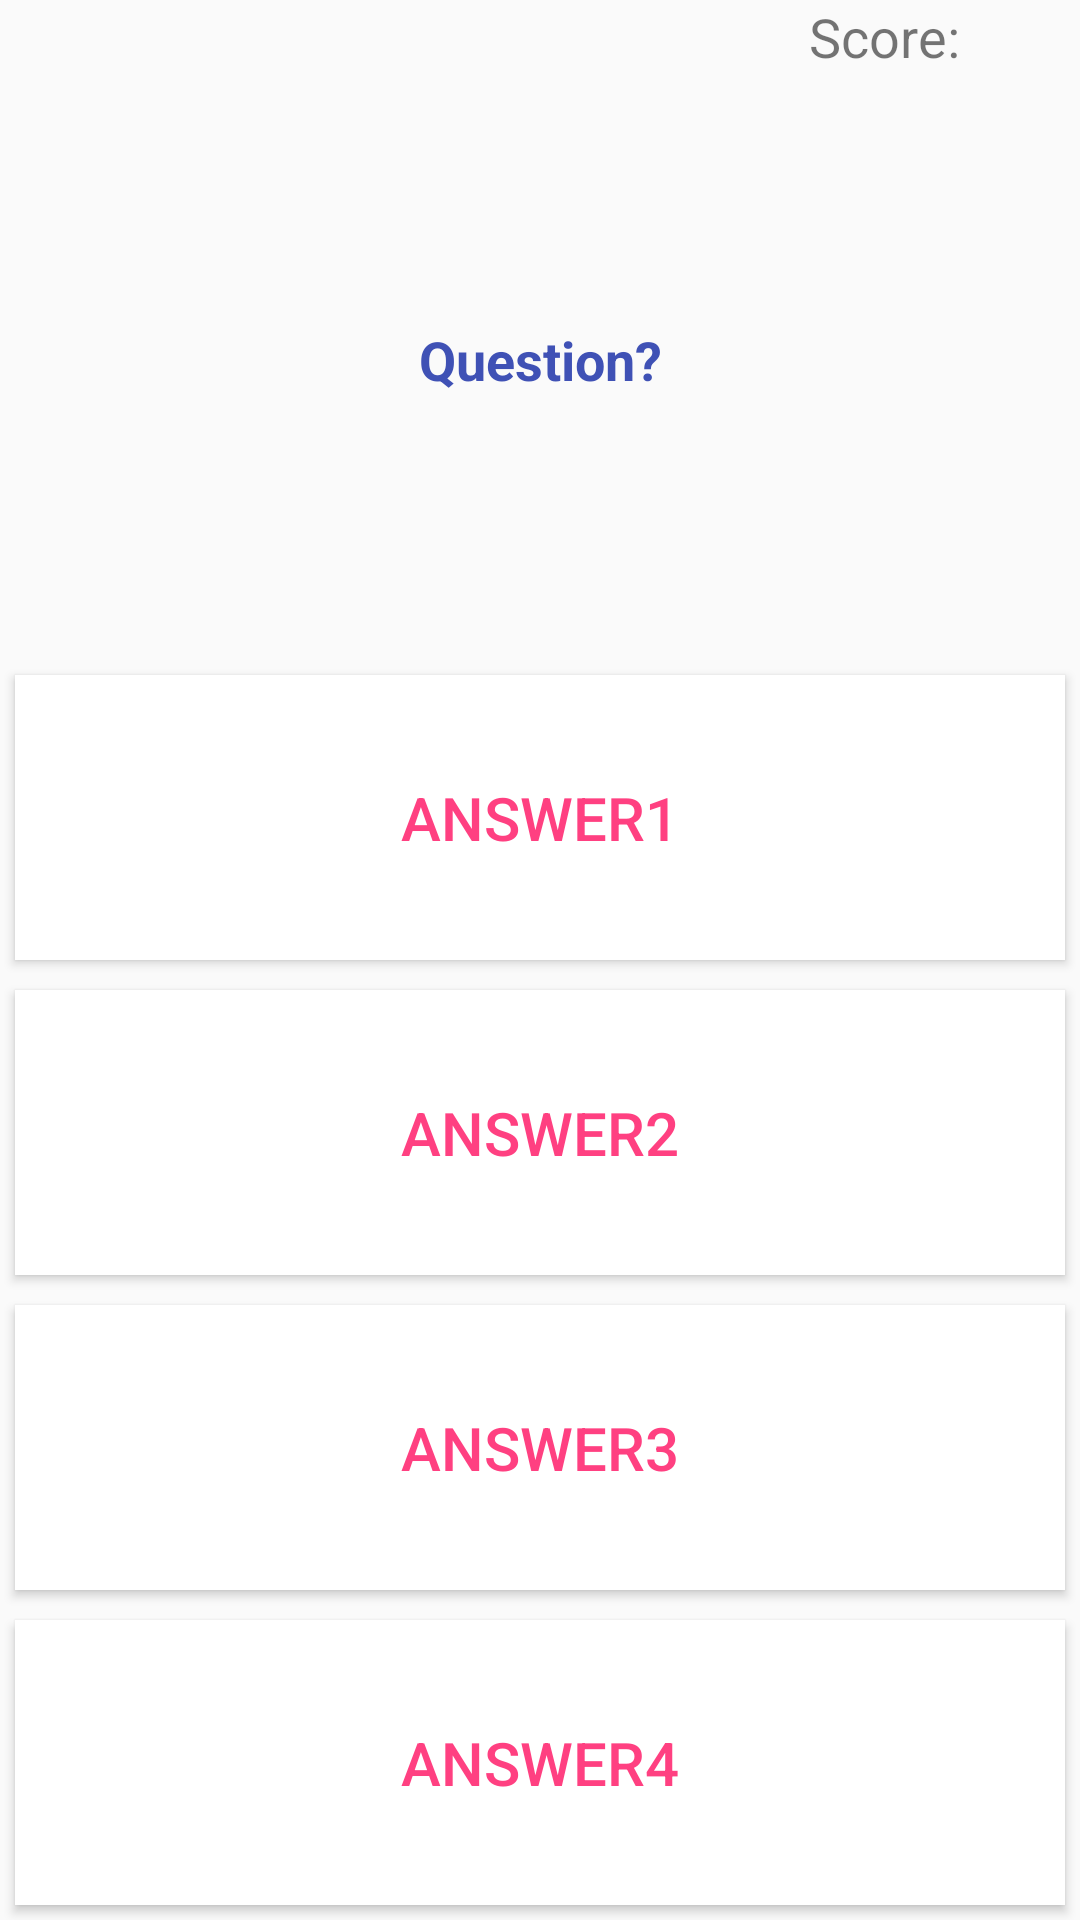

Here is an Android app screen rendered from its layout file. Give the layout XML and the strings, colors and styles it references.
<!-- AndroidManifest.xml: application theme AppTheme -->
<!-- res/layout/activity_game.xml -->
<?xml version="1.0" encoding="utf-8"?>
<LinearLayout

    xmlns:android="http://schemas.android.com/apk/res/android"
    xmlns:tools="http://schemas.android.com/tools"
    android:layout_width="match_parent"
    android:layout_height="match_parent"
    android:orientation="vertical"
    tools:context="com.molto.android.topquiz.Controller.GameActivity">

    <LinearLayout

        android:layout_width="match_parent"
        android:layout_height="25dp"
        android:orientation="horizontal"
        android:weightSum="1">

        <TextView
            android:layout_weight="0.9"
            android:layout_width="0dp"
            android:layout_height="wrap_content"
            android:gravity="right"
            android:text="Score: "
            android:textSize="18sp"/>

        <TextView
            android:id="@+id/activity_game_score_text"
            android:layout_weight="0.1"
            android:layout_width="0dp"
            android:layout_height="wrap_content"
            android:textSize="18sp"/>

    </LinearLayout>

    <TextView
        android:id="@+id/activity_game_question_text"
        android:layout_width="match_parent"
        android:layout_height="0dp"
        android:layout_marginBottom="5dp"
        android:layout_marginEnd="15dp"

        android:layout_marginStart="15dp"
        android:layout_weight="2"
        android:gravity="center"
        android:text="Question?"
        android:textColor="@color/colorPrimary"
        android:textSize="18sp"
        android:textStyle="bold"/>

    <Button
        android:id="@+id/activity_game_answer1_btn"
        android:layout_width="match_parent"
        android:layout_height="0dp"
        android:layout_margin="5dp"
        android:layout_weight="1"
        android:textColor="@color/colorAccent"
        android:background="@android:color/white"
        android:textSize="20sp"
        android:text="Answer1"/>

    <Button
        android:id="@+id/activity_game_answer2_btn"
        android:layout_width="match_parent"
        android:layout_height="0dp"
        android:layout_margin="5dp"
        android:layout_weight="1"
        android:textColor="@color/colorAccent"
        android:background="@android:color/white"
        android:textSize="20sp"
        android:text="Answer2"/>

    <Button
        android:id="@+id/activity_game_answer3_btn"
        android:layout_width="match_parent"
        android:layout_height="0dp"
        android:layout_margin="5dp"
        android:layout_weight="1"
        android:textColor="@color/colorAccent"
        android:background="@android:color/white"
        android:textSize="20sp"
        android:text="Answer3"/>

    <Button
        android:id="@+id/activity_game_answer4_btn"
        android:layout_width="match_parent"
        android:layout_height="0dp"
        android:layout_margin="5dp"
        android:layout_weight="1"
        android:textColor="@color/colorAccent"
        android:background="@android:color/white"
        android:textSize="20sp"
        android:text="Answer4"/>

</LinearLayout>
<!-- resources referenced by this layout -->
<resources>
  <color name="colorAccent">#FF4081</color>
  <color name="colorPrimary">#3F51B5</color>
  <style name="AppTheme" parent="Theme.AppCompat.Light.DarkActionBar">
          
          <item name="colorPrimary">@color/colorPrimary</item>
          <item name="colorPrimaryDark">@color/colorPrimaryDark</item>
          <item name="colorAccent">@color/colorAccent</item>
      </style>
  <color name="colorPrimaryDark">#303F9F</color>
</resources>
